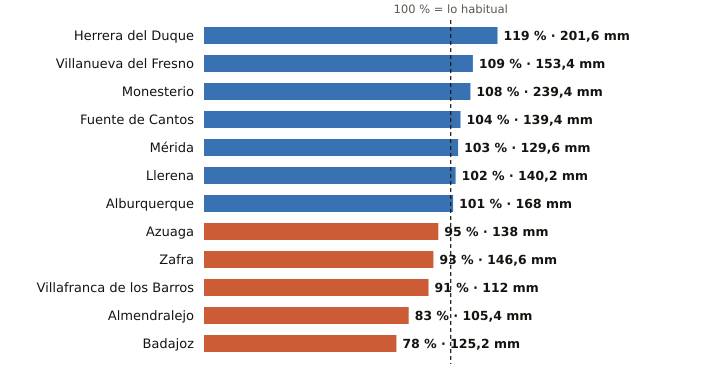

The table this chart was drawn from, first rows:
estacion, provincia, indicativo, mm_otono, referencia_mm, pct, periodo_referencia, hasta, hora
Herrera del Duque, Badajoz, 4244X, 201.6, 168.9, 119, 2001-2025, 2026-11-27, 18
Villanueva del Fresno, Badajoz, 4497X, 153.4, 141.1, 109, 2008-2025, 2026-11-27, 18
Monesterio, Badajoz, 4499X, 239.4, 222.5, 108, 2006-2025, 2026-11-27, 18
Fuente de Cantos, Badajoz, 4501X, 139.4, 134.1, 104, 2008-2025, 2026-11-27, 12
Mérida, Badajoz, 4410X, 129.6, 125.8, 103, 1991-2020, 2026-11-27, 18
Llerena, Badajoz, 4386B, 140.2, 137.8, 102, 2009-2025, 2026-11-27, 18
Alburquerque, Badajoz, 4464X, 168.0, 167.0, 101, 2008-2025, 2026-11-27, 18
Azuaga, Badajoz, 5473X, 138.0, 144.9, 95, 2003-2025, 2026-11-27, 18
Zafra, Badajoz, 4427X, 146.6, 158.2, 93, 2003-2025, 2026-11-27, 18
Villafranca de los Barros, Badajoz, 4395X, 112.0, 122.8, 91, 2008-2025, 2026-11-27, 18
Almendralejo, Badajoz, 4436Y, 105.4, 127.1, 83, 2009-2025, 2026-11-27, 17
Badajoz, Badajoz, 4478X, 125.2, 160.0, 78, 2002-2025, 2026-11-27, 18
